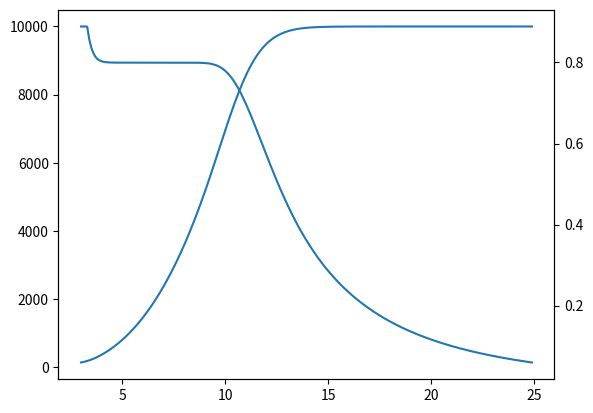

Write Python code to recreate this figure.
import numpy as np
from numpy import newaxis as na
from scipy.optimize import optimize
from scipy.optimize.zeros import newton


def standard_power_ct_curve(power_norm, diameter, turbulence_intensity=.1,

                            rho=1.225, max_cp=.49, constant_ct=.8,
                            gear_loss_const=.01, gear_loss_var=.014, generator_loss=0.03, converter_loss=.03,
                            wsp_lst=np.arange(3, 25, .1)):
    """ [redacted]

    Parameters
    ----------
    power_norm : int or float
        Nominal power [kW]
    diameter : int or float
        Rotor diameter [m]
    turbulence_intensity : float
        Turbulence intensity [%]
    rho : float, optional
        Density of air [kg/m^3], default is 1.225
    max_cp : float, optional
        Maximum power coefficient
    constant_ct : float, optional
        Ct value in constant-ct region
    gear_loss_const : float, optional
        Constant gear loss [% of power_norm in kW]
    gear_loss_var : float, optional
        Variable gear loss [%]
    generator_loss : float, optional
        Generator loss [%]
    converter_loss : float, optional
        converter loss [%]
    """

    area = (diameter / 2) ** 2 * np.pi

    sigma_lst = wsp_lst * turbulence_intensity

    p_aero = .5 * rho * area * wsp_lst ** 3 * max_cp / 1000

    # calc power - gear, generator and conv loss
    gear_loss = gear_loss_const * power_norm + gear_loss_var * p_aero
    p_gear = p_aero - gear_loss
    p_gear[p_gear < 0] = 0
    p_generator_loss = generator_loss * p_gear
    p_gen = p_gear - p_generator_loss
    p_converter_loss = converter_loss * p_gen
    p_raw = p_gen - p_converter_loss
    p_raw[p_raw > power_norm] = power_norm

    if turbulence_intensity > 0:
        sigma = sigma_lst[:, na]
        ndist = 1 / np.sqrt(2 * np.pi * sigma ** 2) * np.exp(-(wsp_lst - wsp_lst[:, na]) ** 2 / (2 * sigma ** 2))
        power_lst = (ndist * p_raw).sum(1) / ndist.sum(1)
    else:
        power_lst = p_raw

    p_gen = power_lst / (1 - converter_loss)
    p_gear = p_gen / (1 - generator_loss)
    p_aero = (p_gear + gear_loss_const * power_norm) / (1 - gear_loss_var)
    cp = p_aero * 1000 / (.5 * rho * area * wsp_lst ** 3)
    constant_ct_idx = np.where(np.abs(np.diff(cp)) < 1e-4)[0][0]
    cp = np.minimum(cp, 16 / 27)

    def cp2ct(cp):
        a = np.array([newton(lambda a, cp=cp:4 * a * (1 - a)**2 - cp, .1) for cp in cp])
        return 4 * a * (1 - a)

    ct_lst = cp2ct(cp)
    f = constant_ct / ct_lst[constant_ct_idx]
    ct_lst = np.minimum(8 / 9, ct_lst * f)
    return wsp_lst, power_lst, ct_lst


def main():
    if __name__ == '__main__':

        import matplotlib.pyplot as plt
        u = np.linspace(0., 30, 500)
        u, p, ct = standard_power_ct_curve(10000, 178.3, 0.1)
        plt.plot(u, p)
        ax = plt.twinx()
        ax.plot(u, ct)
        plt.show()


main()
